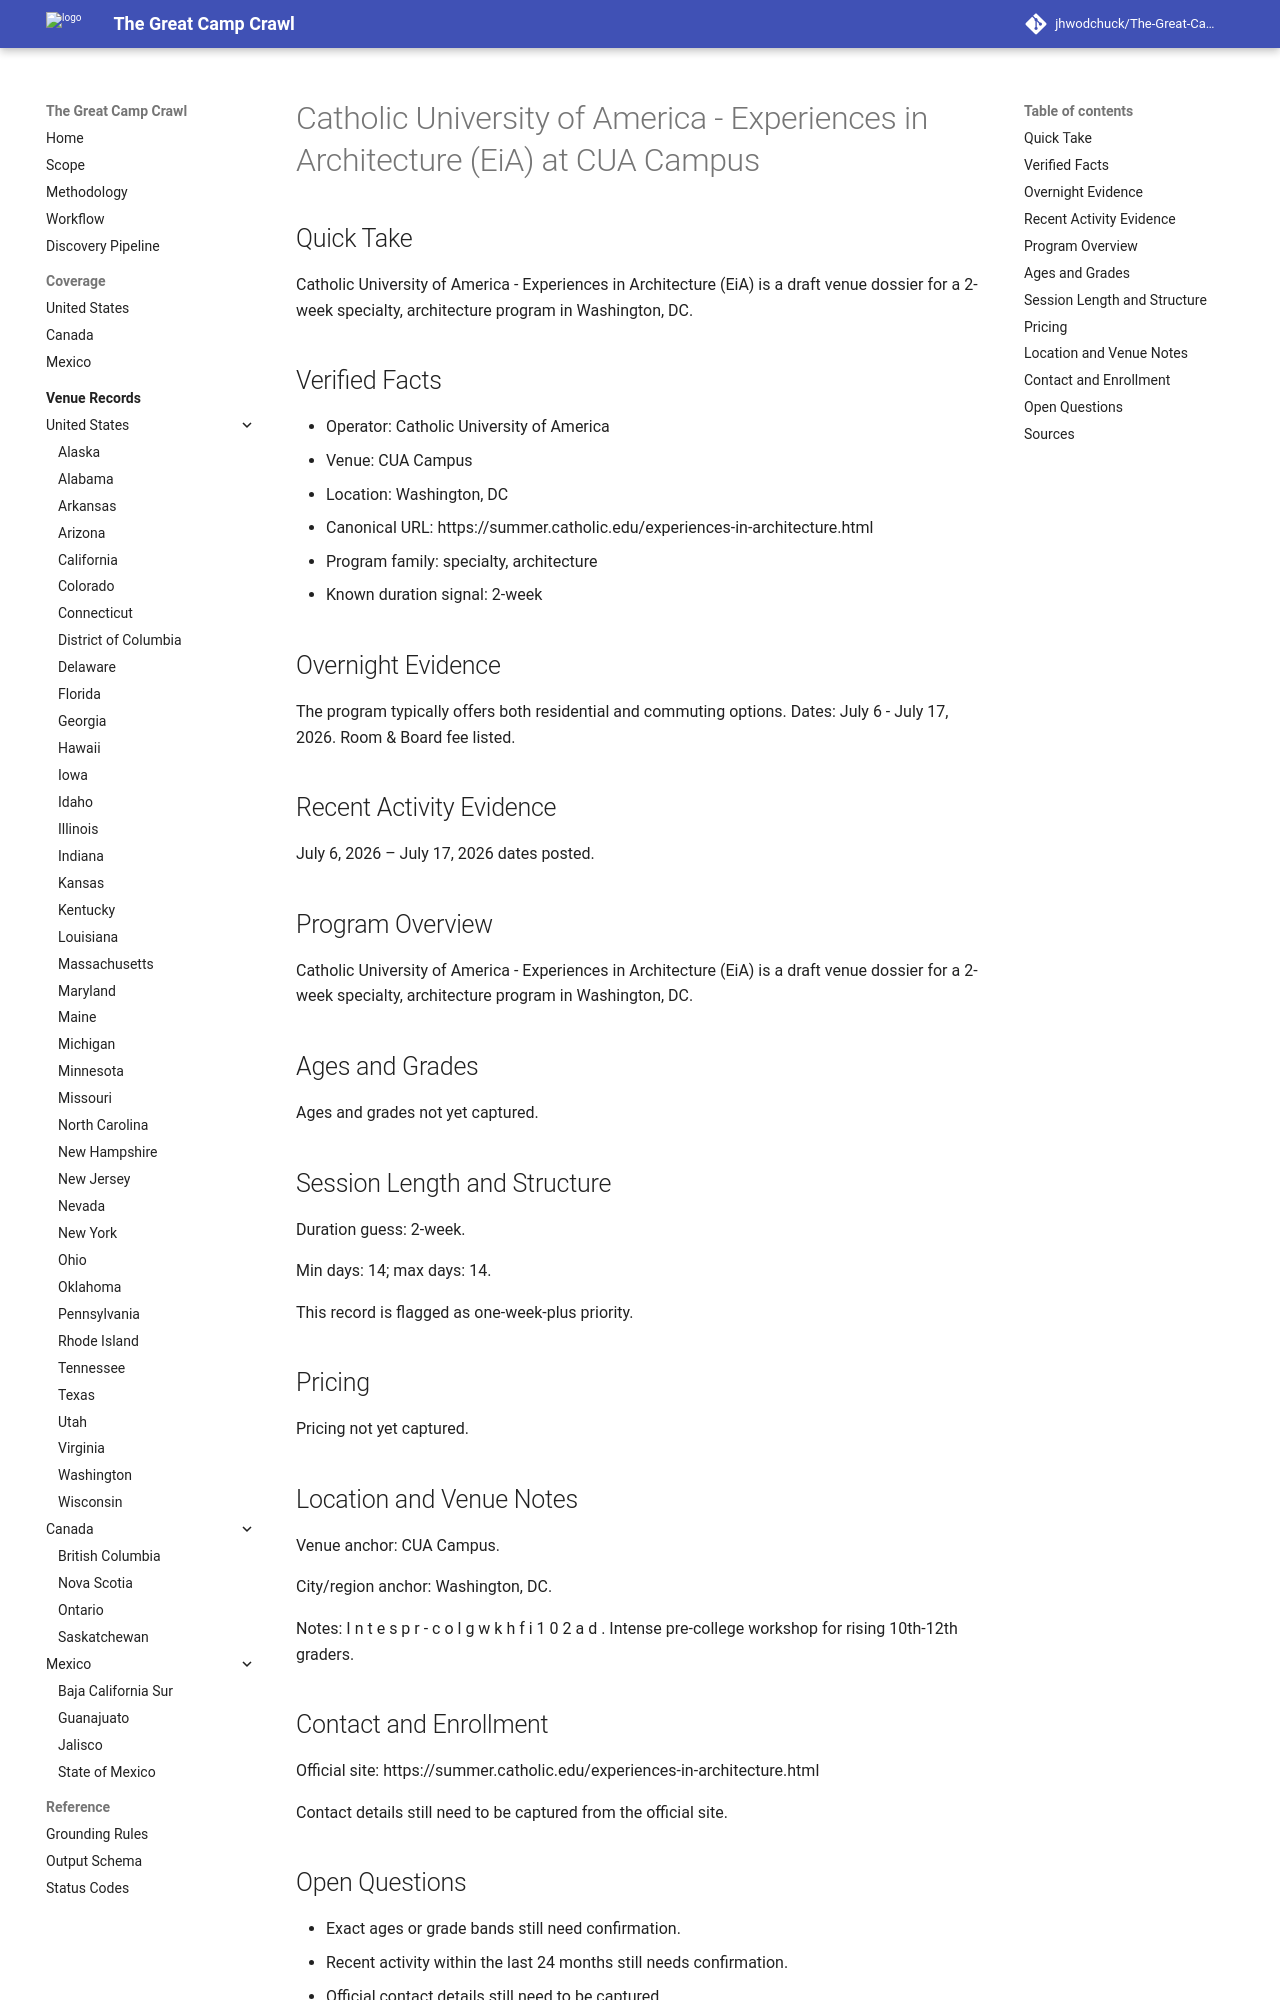

repository: jhwodchuck/The-Great-Camp-Crawl · page: camps/us/dc/catholic-university-of-america-experiences-in-architecture-eia--us-dc-washington-cua-campus--cand-us-dc-washington-catholic-university-of-america-experiences-in-architecture-eia-cua-campus · generator: mkdocs

---
record_id: cand-us-dc-washington-catholic-university-of-america-experiences-in-architecture-eia-cua-campus
camp_id: catholic-university-of-america-experiences-in-architecture-eia
venue_id: us-dc-washington-cua-campus
name: Catholic University of America - Experiences in Architecture (EiA)
display_name: Catholic University of America - Experiences in Architecture (EiA) at
  CUA Campus
country: US
country_name: United States
region: DC
region_name: District of Columbia
city: Washington
venue_name: CUA Campus
program_family:
- specialty
- architecture
camp_types:
- overnight
- residential
priority_flags:
  college_precollege: true
  one_week_plus: true
languages_found:
- en
source_language_primary: en
activity_status: unknown
activity_evidence_window_months: 24
duration:
  min_days: 14
  max_days: 14
pricing:
  currency: USD
  amount_min: null
  amount_max: null
  boarding_included: null
ages:
  min: null
  max: null
grades:
  min: null
  max: null
operator:
  name: Catholic University of America
  type: university
website:
  canonical_url: https://summer.catholic.edu/experiences-in-architecture.html
  admissions_url: null
  session_dates_url: https://summer.catholic.edu/experiences-in-architecture.html
  pricing_url: null
contact:
  email: null
  phone: null
location:
  address: null
  postal_code: null
  latitude: null
  longitude: null
verification:
  overnight_confirmed: true
  active_past_2_years_confirmed: false
  confidence: medium
  last_verified: '2026-04-13'
evidence:
  overnight_source_url: https://summer.catholic.edu/experiences-in-architecture.html
  recent_activity_source_url: null
  duration_source_url: https://summer.catholic.edu/experiences-in-architecture.html
  pricing_source_url: null
tags:
- us
- dc
- washington
- specialty
- architecture
- overnight
- residential
draft_status: draft
---

# Catholic University of America - Experiences in Architecture (EiA) at CUA Campus

## Quick Take
Catholic University of America - Experiences in Architecture (EiA) is a draft venue dossier for a 2-week specialty, architecture program in Washington, DC.

## Verified Facts
- Operator: Catholic University of America
- Venue: CUA Campus
- Location: Washington, DC
- Canonical URL: https://summer.catholic.edu/experiences-in-architecture.html
- Program family: specialty, architecture
- Known duration signal: 2-week

## Overnight Evidence
The program typically offers both residential and commuting options. Dates: July 6 - July 17, 2026. Room & Board fee listed.

## Recent Activity Evidence
July 6, 2026 – July 17, 2026 dates posted.

## Program Overview
Catholic University of America - Experiences in Architecture (EiA) is a draft venue dossier for a 2-week specialty, architecture program in Washington, DC.

## Ages and Grades
Ages and grades not yet captured.

## Session Length and Structure
Duration guess: 2-week.

Min days: 14; max days: 14.

This record is flagged as one-week-plus priority.

## Pricing
Pricing not yet captured.

## Location and Venue Notes
Venue anchor: CUA Campus.

City/region anchor: Washington, DC.

Notes: I n t e s p r - c o l g w k h f i 1 0 2 a d . Intense pre-college workshop for rising 10th-12th graders.
